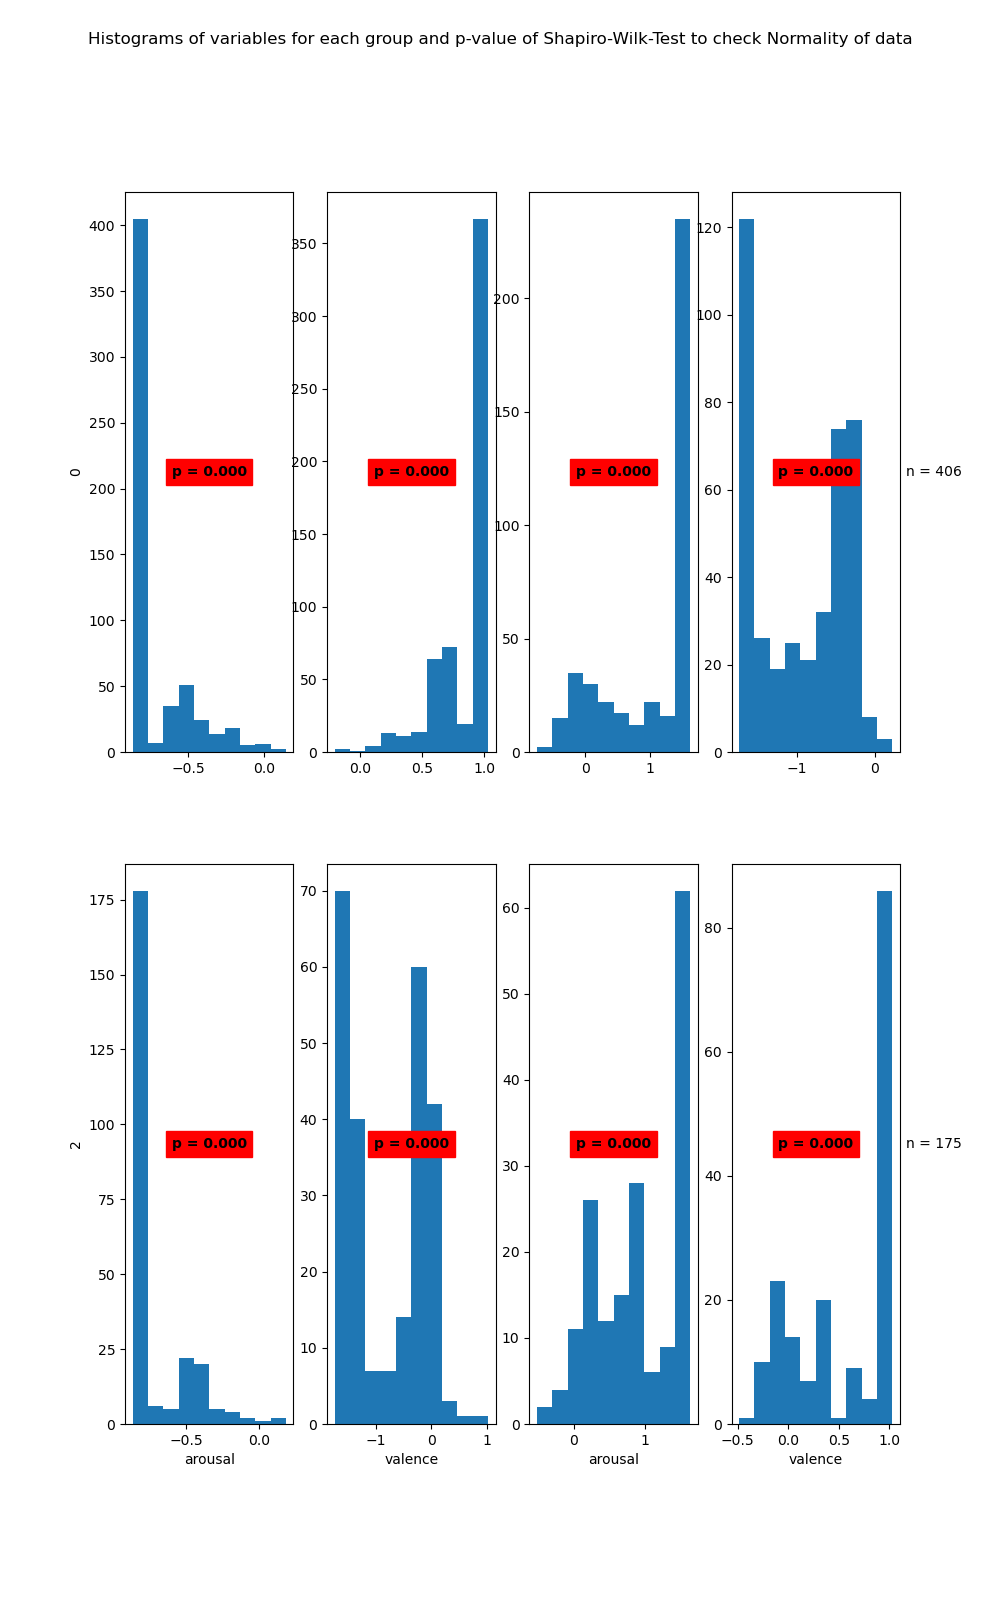

The data file committed next to this chart (first rows):
State	Variable	Statistic	Samples	p-value	Significance
0	arousal	0.64	567	0.0	True
0	valence	0.74	567	0.0	True
1	arousal	0.74	406	0.0	True
1	valence	0.86	406	0.0	True
2	arousal	0.63	245	0.0	True
2	valence	0.84	245	0.0	True
3	arousal	0.88	175	0.0	True
3	valence	0.79	175	0.0	True
